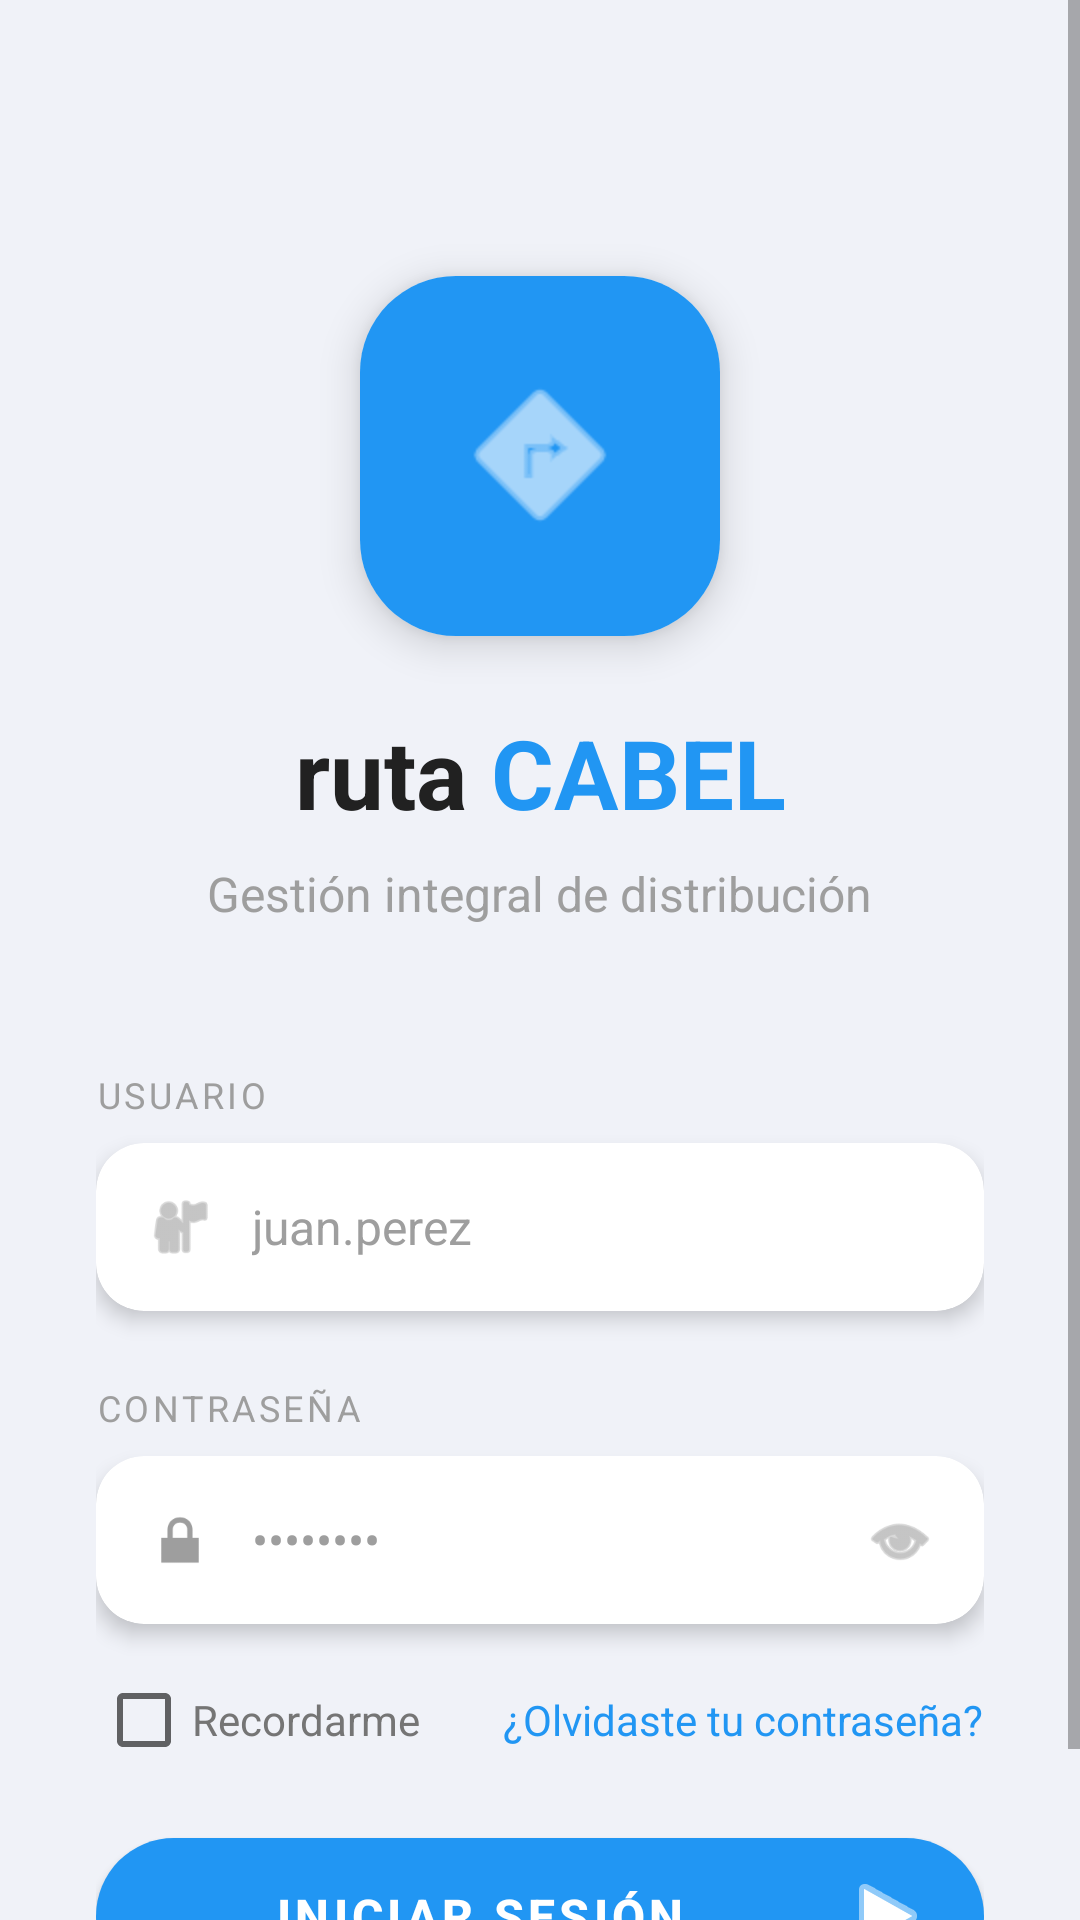

Produce the Android XML layout that renders to this screen, including the resource entries it uses.
<!-- AndroidManifest.xml: activity theme Theme.RutaCABEL.NoActionBar -->
<!-- res/layout/activity_login.xml -->
<?xml version="1.0" encoding="utf-8"?>
<ScrollView xmlns:android="http://schemas.android.com/apk/res/android"
    xmlns:app="http://schemas.android.com/apk/res-auto"
    android:layout_width="match_parent"
    android:layout_height="match_parent"
    android:fillViewport="true"
    android:background="@color/background_light">

    <androidx.constraintlayout.widget.ConstraintLayout
        android:layout_width="match_parent"
        android:layout_height="wrap_content"
        android:padding="32dp">

        <com.google.android.material.card.MaterialCardView
            android:id="@+id/cvLogo"
            android:layout_width="120dp"
            android:layout_height="120dp"
            android:layout_marginTop="60dp"
            app:cardCornerRadius="32dp"
            app:cardElevation="8dp"
            app:layout_constraintEnd_toEndOf="parent"
            app:layout_constraintStart_toStartOf="parent"
            app:layout_constraintTop_toTopOf="parent">

            <LinearLayout
                android:layout_width="match_parent"
                android:layout_height="match_parent"
                android:background="@color/primary_blue"
                android:gravity="center">

                <ImageView
                    android:layout_width="64dp"
                    android:layout_height="64dp"
                    android:src="@android:drawable/ic_menu_directions"
                    app:tint="@color/white" />

            </LinearLayout>

        </com.google.android.material.card.MaterialCardView>

        <TextView
            android:id="@+id/tvAppName"
            android:layout_width="wrap_content"
            android:layout_height="wrap_content"
            android:layout_marginTop="24dp"
            android:text="ruta "
            android:textColor="@color/text_primary"
            android:textSize="32sp"
            android:textStyle="bold"
            app:layout_constraintEnd_toStartOf="@id/tvAppNameBlue"
            app:layout_constraintHorizontal_chainStyle="packed"
            app:layout_constraintStart_toStartOf="parent"
            app:layout_constraintTop_toBottomOf="@id/cvLogo" />

        <TextView
            android:id="@+id/tvAppNameBlue"
            android:layout_width="wrap_content"
            android:layout_height="wrap_content"
            android:text="CABEL"
            android:textColor="@color/primary_blue"
            android:textSize="32sp"
            android:textStyle="bold"
            app:layout_constraintBaseline_toBaselineOf="@id/tvAppName"
            app:layout_constraintEnd_toEndOf="parent"
            app:layout_constraintStart_toEndOf="@id/tvAppName" />

        <TextView
            android:id="@+id/tvSubtitle"
            style="@style/SubtitleText"
            android:layout_width="wrap_content"
            android:layout_height="wrap_content"
            android:layout_marginTop="8dp"
            android:text="Gestión integral de distribución"
            android:textColor="@color/text_hint"
            app:layout_constraintEnd_toEndOf="parent"
            app:layout_constraintStart_toStartOf="parent"
            app:layout_constraintTop_toBottomOf="@id/tvAppName" />

        <TextView
            android:id="@+id/tvUsuarioLabel"
            android:layout_width="wrap_content"
            android:layout_height="wrap_content"
            android:layout_marginTop="48dp"
            android:text="USUARIO"
            android:textColor="@color/text_hint"
            android:textSize="12sp"
            android:letterSpacing="0.1"
            app:layout_constraintStart_toStartOf="parent"
            app:layout_constraintTop_toBottomOf="@id/tvSubtitle" />

        <com.google.android.material.card.MaterialCardView
            android:id="@+id/cvUsername"
            android:layout_width="0dp"
            android:layout_height="wrap_content"
            android:layout_marginTop="8dp"
            app:cardBackgroundColor="@color/white"
            app:cardCornerRadius="16dp"
            app:cardElevation="4dp"
            app:layout_constraintEnd_toEndOf="parent"
            app:layout_constraintStart_toStartOf="parent"
            app:layout_constraintTop_toBottomOf="@id/tvUsuarioLabel">

            <LinearLayout
                android:layout_width="match_parent"
                android:layout_height="wrap_content"
                android:orientation="horizontal"
                android:padding="16dp"
                android:gravity="center_vertical">

                <ImageView
                    android:layout_width="24dp"
                    android:layout_height="24dp"
                    android:src="@android:drawable/ic_menu_myplaces"
                    app:tint="@color/text_hint" />

                <EditText
                    android:id="@+id/etUsername"
                    android:layout_width="0dp"
                    android:layout_height="wrap_content"
                    android:layout_weight="1"
                    android:layout_marginStart="12dp"
                    android:background="@null"
                    android:hint="juan.perez"
                    android:inputType="text"
                    android:textColor="@color/text_primary"
                    android:textColorHint="@color/text_hint"
                    android:textSize="16sp" />

            </LinearLayout>

        </com.google.android.material.card.MaterialCardView>

        <TextView
            android:id="@+id/tvPasswordLabel"
            android:layout_width="wrap_content"
            android:layout_height="wrap_content"
            android:layout_marginTop="24dp"
            android:text="CONTRASEÑA"
            android:textColor="@color/text_hint"
            android:textSize="12sp"
            android:letterSpacing="0.1"
            app:layout_constraintStart_toStartOf="parent"
            app:layout_constraintTop_toBottomOf="@id/cvUsername" />

        <com.google.android.material.card.MaterialCardView
            android:id="@+id/cvPassword"
            android:layout_width="0dp"
            android:layout_height="wrap_content"
            android:layout_marginTop="8dp"
            app:cardBackgroundColor="@color/white"
            app:cardCornerRadius="16dp"
            app:cardElevation="4dp"
            app:layout_constraintEnd_toEndOf="parent"
            app:layout_constraintStart_toStartOf="parent"
            app:layout_constraintTop_toBottomOf="@id/tvPasswordLabel">

            <LinearLayout
                android:layout_width="match_parent"
                android:layout_height="wrap_content"
                android:orientation="horizontal"
                android:padding="16dp"
                android:gravity="center_vertical">

                <ImageView
                    android:layout_width="24dp"
                    android:layout_height="24dp"
                    android:src="@android:drawable/ic_lock_lock"
                    app:tint="@color/text_hint" />

                <EditText
                    android:id="@+id/etPassword"
                    android:layout_width="0dp"
                    android:layout_height="wrap_content"
                    android:layout_weight="1"
                    android:layout_marginStart="12dp"
                    android:background="@null"
                    android:hint="••••••••"
                    android:inputType="textPassword"
                    android:textColor="@color/text_primary"
                    android:textColorHint="@color/text_hint"
                    android:textSize="16sp" />

                <ImageView
                    android:id="@+id/ivTogglePassword"
                    android:layout_width="24dp"
                    android:layout_height="24dp"
                    android:src="@android:drawable/ic_menu_view"
                    app:tint="@color/text_hint" />

            </LinearLayout>

        </com.google.android.material.card.MaterialCardView>

        <CheckBox
            android:id="@+id/cbRememberMe"
            android:layout_width="wrap_content"
            android:layout_height="wrap_content"
            android:layout_marginTop="8dp"
            android:text="Recordarme"
            android:textColor="@color/text_secondary"
            android:textSize="14sp"
            app:layout_constraintStart_toStartOf="parent"
            app:layout_constraintTop_toBottomOf="@id/cvPassword" />

        <TextView
            android:id="@+id/tvForgotPassword"
            android:layout_width="wrap_content"
            android:layout_height="wrap_content"
            android:layout_marginTop="8dp"
            android:text="¿Olvidaste tu contraseña?"
            android:textColor="@color/primary_blue"
            android:textSize="14sp"
            app:layout_constraintEnd_toEndOf="parent"
            app:layout_constraintTop_toBottomOf="@id/cvPassword"
            app:layout_constraintBaseline_toBaselineOf="@id/cbRememberMe" />

        <com.google.android.material.button.MaterialButton
            android:id="@+id/btnLogin"
            android:layout_width="0dp"
            android:layout_height="64dp"
            android:layout_marginTop="24dp"
            android:text="Iniciar Sesión"
            android:textColor="@color/white"
            android:textSize="16sp"
            android:textStyle="bold"
            app:backgroundTint="@color/primary_blue"
            app:cornerRadius="32dp"
            app:icon="@android:drawable/ic_media_play"
            app:iconGravity="end"
            app:iconTint="@color/white"
            app:layout_constraintEnd_toEndOf="parent"
            app:layout_constraintStart_toStartOf="parent"
            app:layout_constraintTop_toBottomOf="@id/tvForgotPassword" />

        <ProgressBar
            android:id="@+id/progressBar"
            android:layout_width="wrap_content"
            android:layout_height="wrap_content"
            android:visibility="gone"
            app:layout_constraintBottom_toBottomOf="@id/btnLogin"
            app:layout_constraintEnd_toEndOf="@id/btnLogin"
            app:layout_constraintStart_toStartOf="@id/btnLogin"
            app:layout_constraintTop_toTopOf="@id/btnLogin" />

    </androidx.constraintlayout.widget.ConstraintLayout>

</ScrollView>
<!-- resources referenced by this layout -->
<resources>
  <color name="background_light">#F0F2F8</color>
  <color name="primary_blue">#2196F3</color>
  <color name="text_hint">#9E9E9E</color>
  <color name="text_primary">#212121</color>
  <color name="text_secondary">#757575</color>
  <color name="white">#FFFFFF</color>
  <style name="SubtitleText">
          <item name="android:textSize">16sp</item>
          <item name="android:textColor">@color/text_secondary</item>
      </style>
  <style name="Theme.RutaCABEL.NoActionBar" parent="Theme.RutaCABEL">
          <item name="windowActionBar">false</item>
          <item name="windowNoTitle">true</item>
      </style>
  <style name="Theme.RutaCABEL" parent="Theme.MaterialComponents.DayNight.DarkActionBar">
          <item name="colorPrimary">@color/primary_blue</item>
          <item name="colorPrimaryVariant">@color/primary_blue_dark</item>
          <item name="colorOnPrimary">@color/white</item>
          
          <item name="colorSecondary">@color/accent_blue</item>
          <item name="colorSecondaryVariant">@color/accent_blue</item>
          <item name="colorOnSecondary">@color/white</item>
          
          <item name="android:statusBarColor">@color/primary_blue_dark</item>
          <item name="android:windowBackground">@color/background</item>
      </style>
  <color name="primary_blue_dark">#1976D2</color>
  <color name="accent_blue">#03A9F4</color>
  <color name="background">#FAFAFA</color>
</resources>
